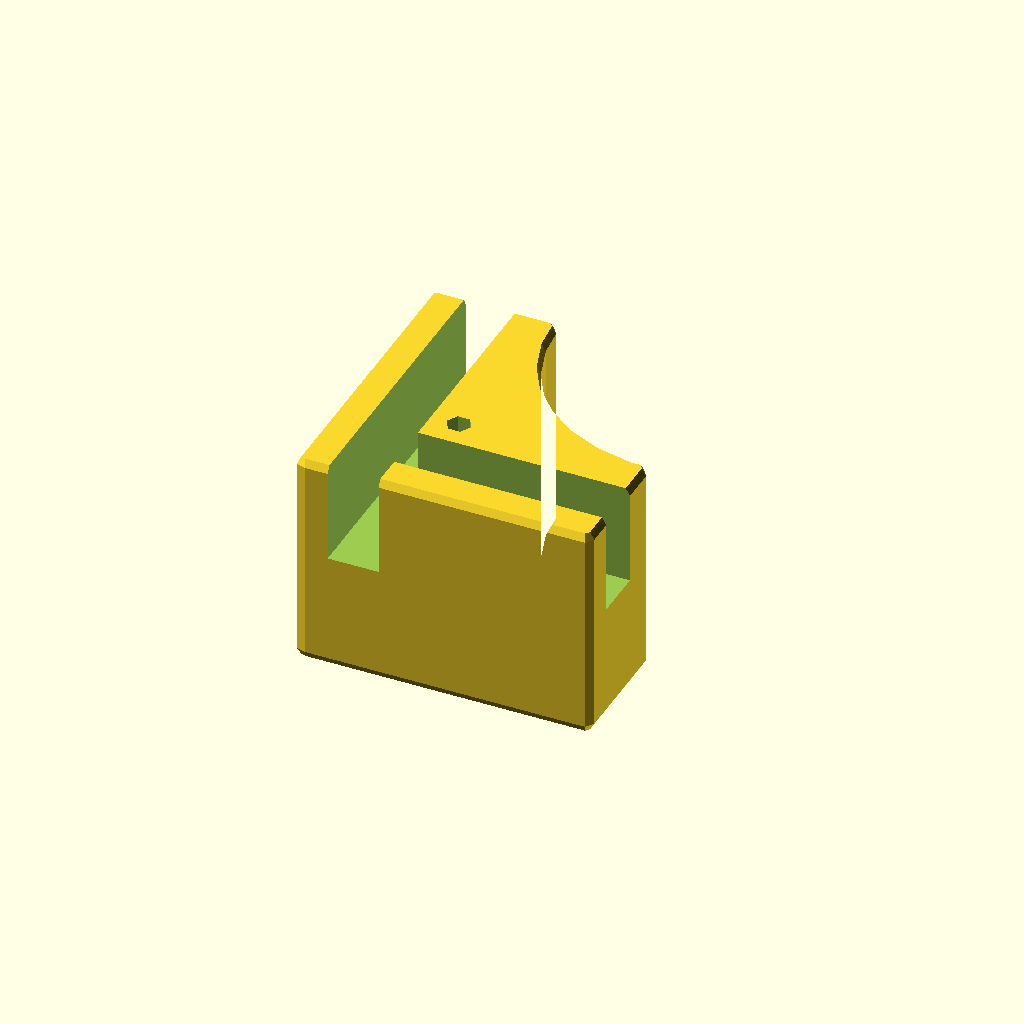
Cell 1: the model at its default parameters.
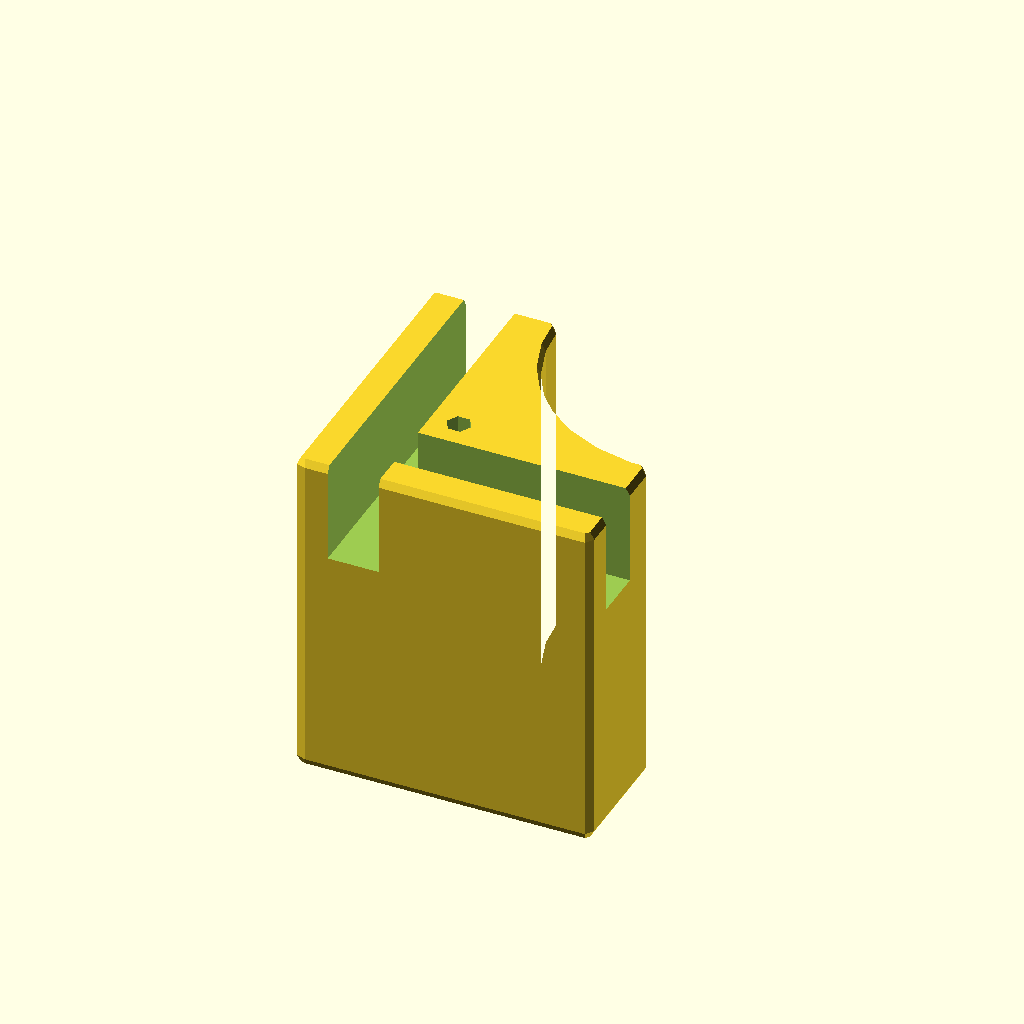
Cell 2 — bottomHeight set to 28, the other parameters unchanged.
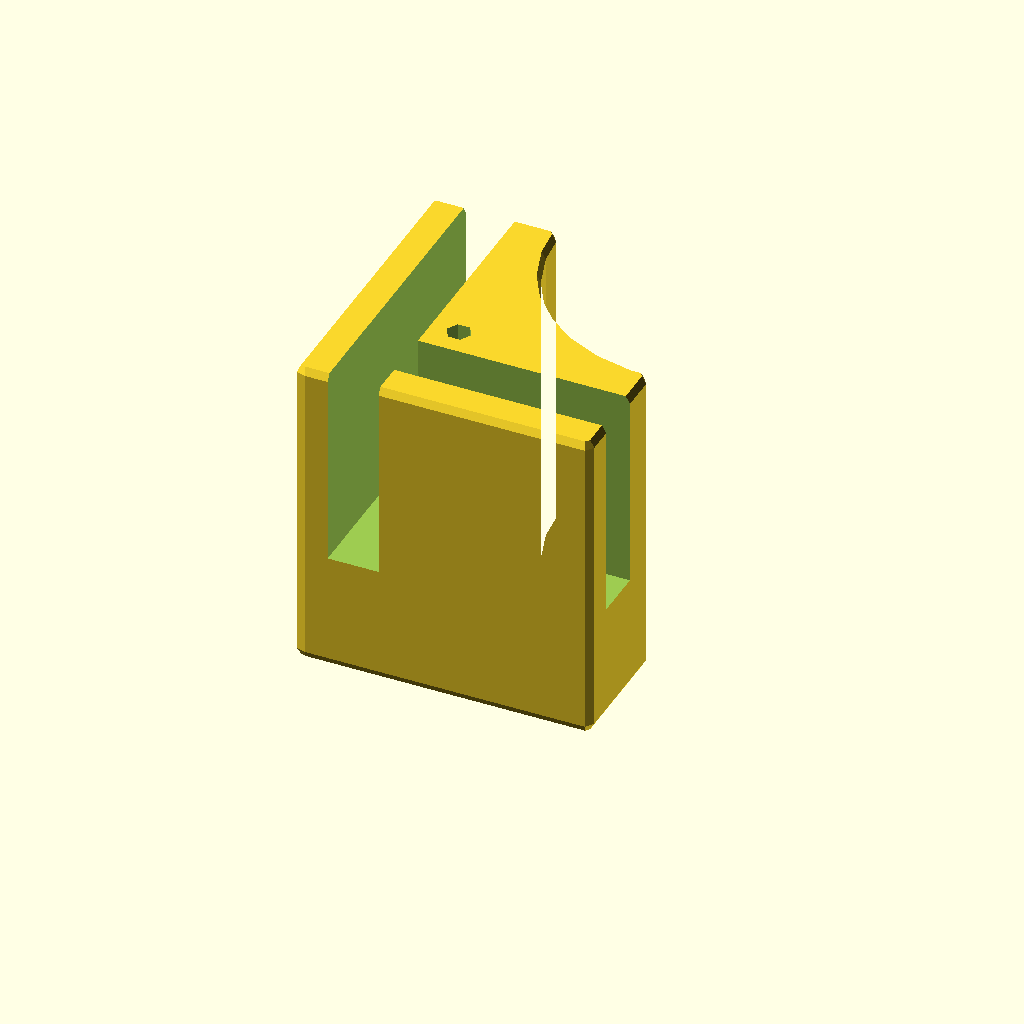
Cell 3 — internalHeight set to 24, the other parameters unchanged.
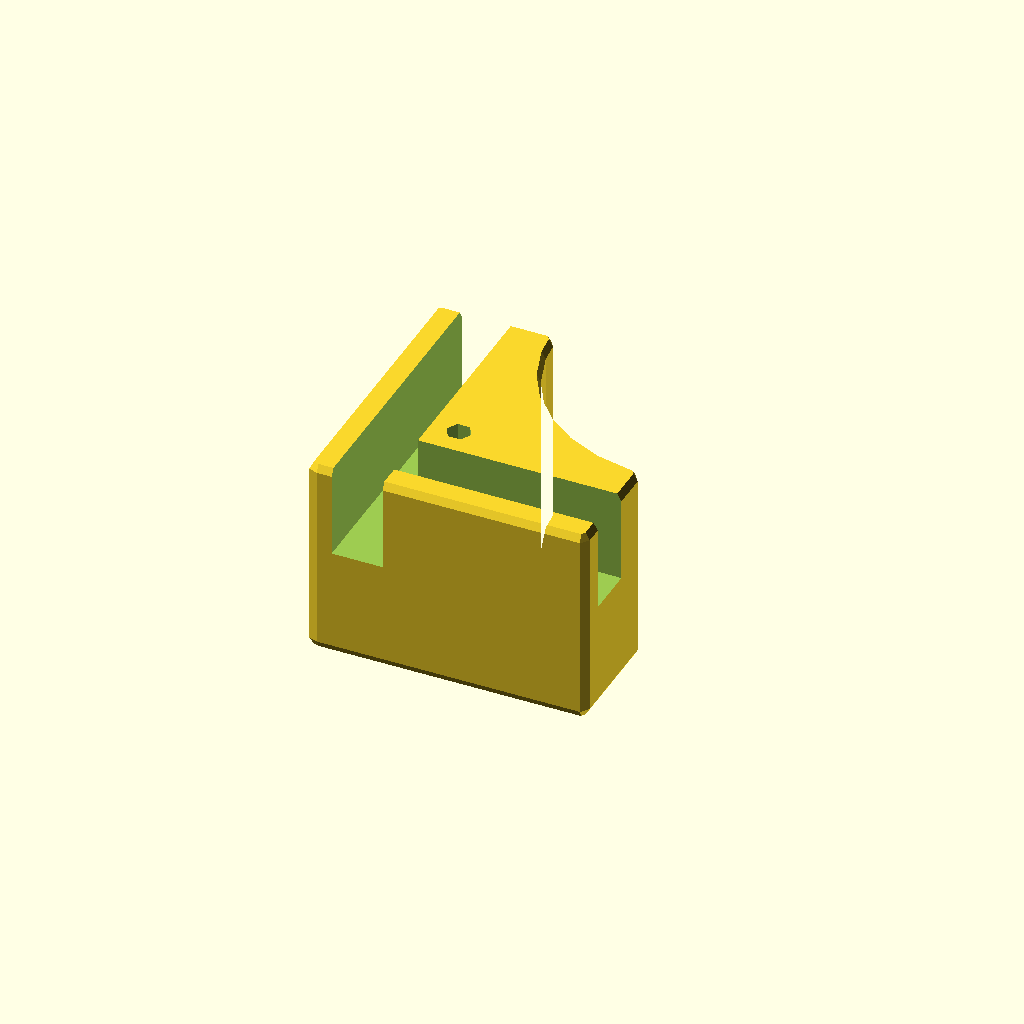
Cell 4: roundness = 2 (everything else at default).
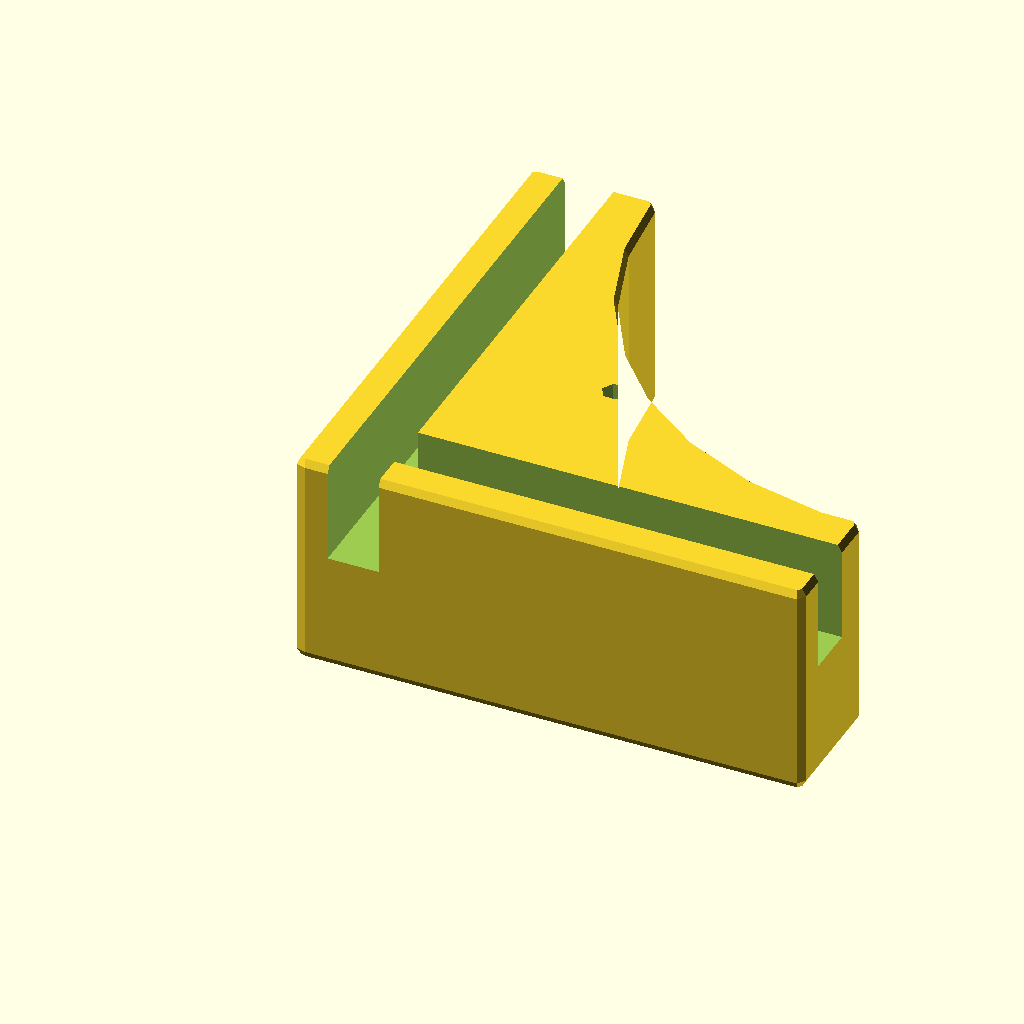
Cell 5: the same model with cubeSide = 50.
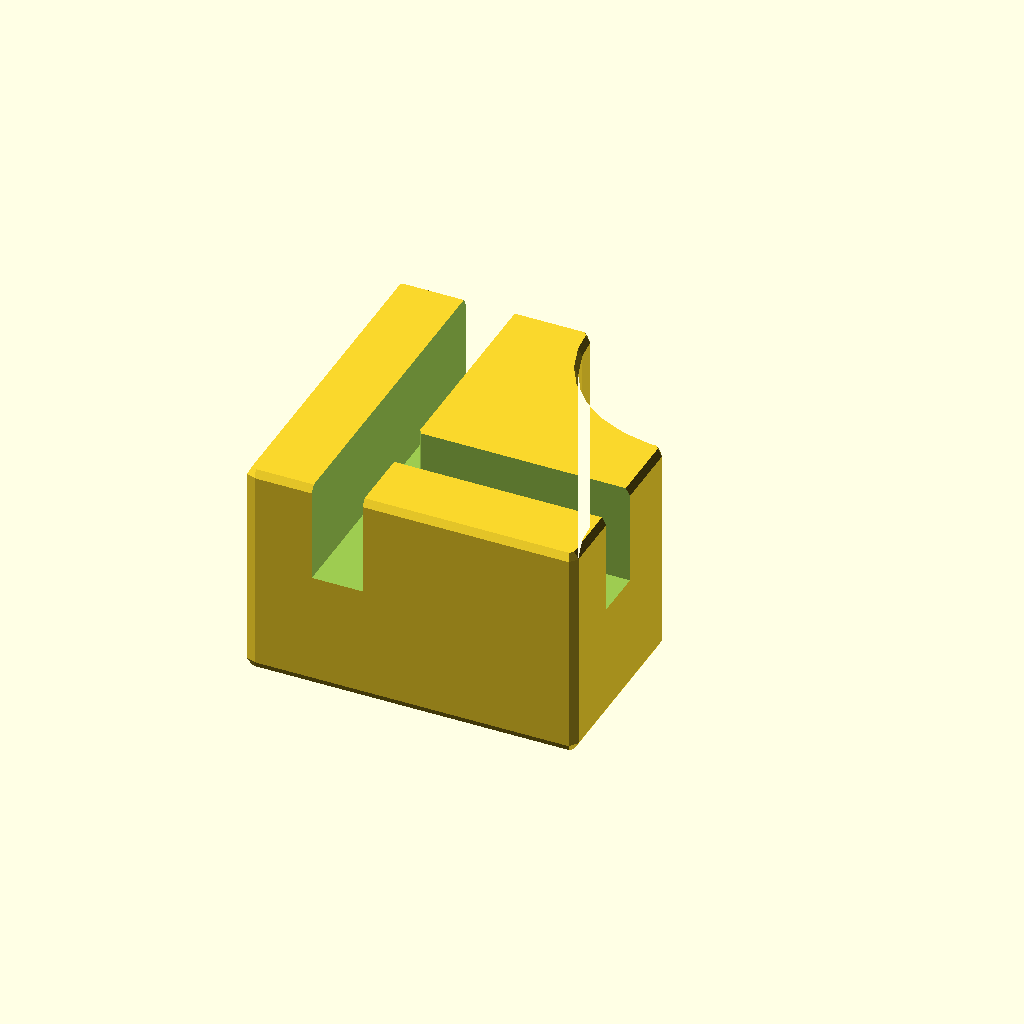
Cell 6: the same model with outSide = 8.
All cells are drawn from one camera (rotation 55°, 0°, 25°, orthographic, colour scheme Cornfield), so only the parameter changes between them.
The OpenSCAD source (inputs/thingiverse/files/thing-25438/Customizable-ultimaker-foot-hence-feet-also/um-feet.scad):
// The real added height
bottomHeight=14;

// Internal height (snug fit)
internalHeight=12;

// Rounded corner radius
roundness=1;

// How big is the thing in the horizontal plane
cubeSide= 25;

// Wall thickness
outSide= 4;

// Plywood thickness
plyWidth= 6;



// This is rev 2 for thingiverse customizer
// MoonCactus / jeremie.francois@gmail.com / betterprinter.blogspot.com

// The screw data match a standard UM spare
screwDiameter=2.9+0;
screwDistToWalls=0.8+0;
screwHeadDiameter=6+0;
screwHeadDepth=2.2+0;

tol=0.01+0;

translate([-plyWidth-outSide,-plyWidth-outSide,0])
{
	difference()
	{

		minkowski()
		{
			sphere(r=1); // round the main body shape
			difference()
			{

				// Main body
				translate([roundness,roundness,-bottomHeight+roundness])
					cube([cubeSide + plyWidth + outSide -roundness*2, cubeSide + plyWidth + outSide -roundness*2, internalHeight+bottomHeight -roundness*2]);
				// Main cylinder removal
				translate([cubeSide + plyWidth + outSide, cubeSide + plyWidth + outSide,-bottomHeight+roundness-tol])
					cylinder(r=cubeSide-outSide, h=internalHeight+bottomHeight-roundness*2+tol*2);
			}
		}

		// The two grooves (one of them being blind on one side)
		translate([outSide,-tol,0]) cube([plyWidth, cubeSide+plyWidth+outSide+tol*2, internalHeight+tol]);
		translate([-tol+outSide,outSide,0]) cube([cubeSide+plyWidth+tol*2, plyWidth, internalHeight+tol]);

		// Hole for a screw to attach a rubber pad AND to pushes the feet wals against that of the UM for stickier fit
		translate([cubeSide/2+screwDistToWalls, cubeSide/2+screwDistToWalls,-bottomHeight-tol])
		{
			cylinder(r=screwDiameter/2, h=internalHeight+bottomHeight+tol*2, $fn=6);
			cylinder(r=screwDiameter/2, h=screwHeadDepth+2, $fn=20); // 2 easy millimeters to facilitate screwing the screw 
			cylinder(r=screwHeadDiameter/2, h=screwHeadDepth, $fn=20);
		}		


	}
}
Parameter table extracted from the source (name, type, default, range or options):
bottomHeight: number, default 14
internalHeight: number, default 12
roundness: number, default 1
cubeSide: number, default 25
outSide: number, default 4
plyWidth: number, default 6
